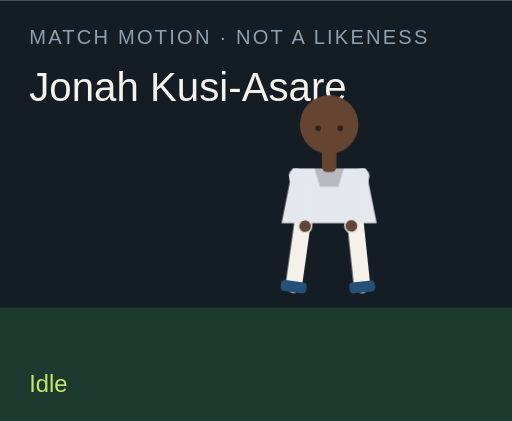
t = 0.00 s
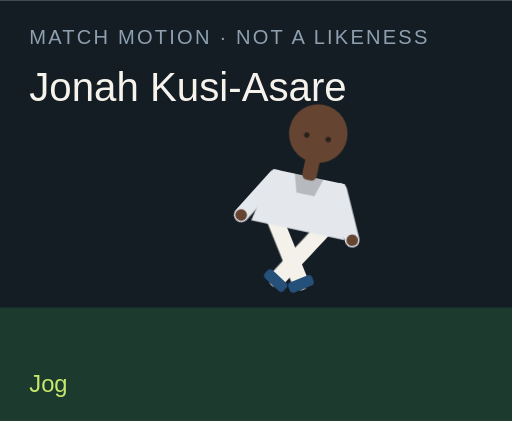
t = 1.50 s
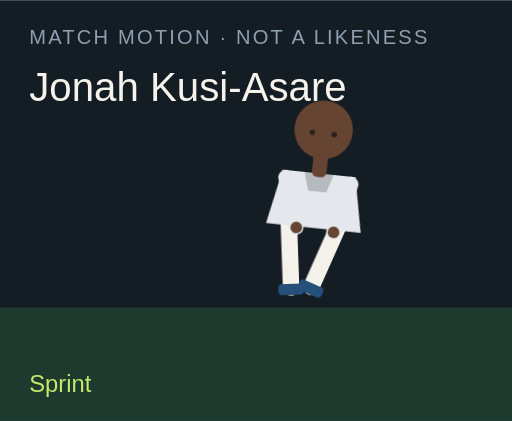
t = 3.00 s
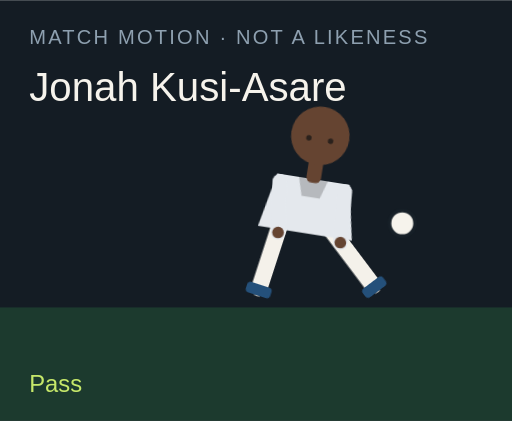
t = 4.50 s
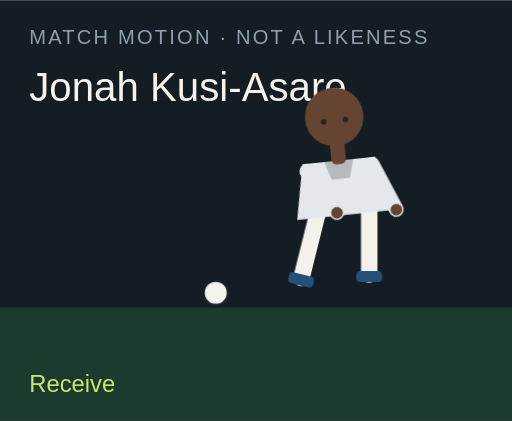
t = 6.00 s
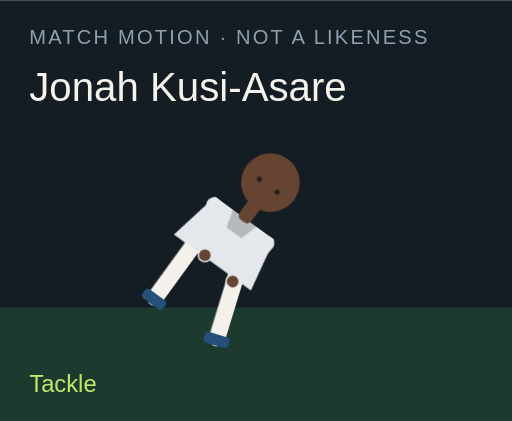
t = 7.50 s

The animated SVG that drew these frames (rendered in a browser with its animation timeline set to each time). Animation: 18 CSS @keyframes rules; one cycle of 9.00 s, repeats indefinitely.

<?xml version="1.0" encoding="UTF-8"?>
<svg xmlns="http://www.w3.org/2000/svg" viewBox="0 0 280 230" role="img">
  <style>@media (prefers-reduced-motion: reduce){animate,animateTransform{display:none}}</style>
  <rect width="280" height="230" fill="#141c24"/>
  <rect y="168" width="280" height="62" fill="#1c3a2e"/>
  <text x="16" y="24" fill="#8ea0b0" font-family="Arial,sans-serif" font-size="11" letter-spacing="1.2">MATCH MOTION · NOT A LIKENESS</text>
  <text x="16" y="55" fill="#f6f3ec" font-family="Impact,sans-serif" font-size="22">Jonah Kusi-Asare</text>
  <circle r="7" fill="#f6f3ec" stroke="#172028" stroke-width="2" id="motion-39848" cx="150" cy="160" opacity="0">
    
    
    
  </circle>
  <g transform="translate(132 40)">
    <g id="motion-39870" transform="rotate(0 48 90)">
      
      <g id="motion-39872" transform="translate(0 0)">
        
        <g transform="translate(34 78)"><g id="motion-39874" transform="rotate(8)"><path d="M0 0 V38" stroke="#f4f1ea" stroke-width="9" stroke-linecap="round"/><rect x="-7" y="36" width="14" height="6" rx="2" fill="#24507a"/></g></g>
        <g transform="translate(62 78)"><g id="motion-39876" transform="rotate(-6)"><path d="M0 0 V38" stroke="#f4f1ea" stroke-width="9" stroke-linecap="round"/><rect x="-7" y="36" width="14" height="6" rx="2" fill="#24507a"/></g></g>
        <path d="M28 52 h40 l6 30 H22 Z" fill="#e4e8ed"/>
        <path d="M40 52 h16 l-3 10 H43 Z" fill="#000" opacity=".2"/>
        <g transform="translate(30 56)"><g id="motion-39878" transform="rotate(-10)"><path d="M0 0 V28" stroke="#e4e8ed" stroke-width="8" stroke-linecap="round"/><circle cx="0" cy="28" r="3.2" fill="#654431"/></g></g>
        <g transform="translate(66 56)"><g id="motion-39880" transform="rotate(12)"><path d="M0 0 V28" stroke="#e4e8ed" stroke-width="8" stroke-linecap="round"/><circle cx="0" cy="28" r="3.2" fill="#654431"/></g></g>
        <rect x="44" y="40" width="8" height="14" rx="3" fill="#654431"/>
        <circle cx="48" cy="28" r="16" fill="#654431"/>
        
        <circle cx="42" cy="30" r="1.5" fill="#2a211c"/><circle cx="54" cy="30" r="1.5" fill="#2a211c"/>
      </g>
    </g>
  </g>
  <text x="16" y="214" fill="#c6e86a" font-family="Arial,sans-serif" font-size="13" opacity="1" id="motion-39852">Idle</text><text x="16" y="214" fill="#c6e86a" font-family="Arial,sans-serif" font-size="13" opacity="0" id="motion-39854">Jog</text><text x="16" y="214" fill="#c6e86a" font-family="Arial,sans-serif" font-size="13" opacity="0" id="motion-39856">Sprint</text><text x="16" y="214" fill="#c6e86a" font-family="Arial,sans-serif" font-size="13" opacity="0" id="motion-39858">Dribble</text><text x="16" y="214" fill="#c6e86a" font-family="Arial,sans-serif" font-size="13" opacity="0" id="motion-39860">Pass</text><text x="16" y="214" fill="#c6e86a" font-family="Arial,sans-serif" font-size="13" opacity="0" id="motion-39862">Shoot</text><text x="16" y="214" fill="#c6e86a" font-family="Arial,sans-serif" font-size="13" opacity="0" id="motion-39864">Receive</text><text x="16" y="214" fill="#c6e86a" font-family="Arial,sans-serif" font-size="13" opacity="0" id="motion-39866">Tackle</text><text x="16" y="214" fill="#c6e86a" font-family="Arial,sans-serif" font-size="13" opacity="0" id="motion-39868">Slide</text>
<style>@keyframes track-39849{0%{cx:150px}11.1%{cx:156px}22.2%{cx:164px}33.300000000000004%{cx:142px}44.4%{cx:190px}55.60000000000001%{cx:250px}66.7%{cx:118px}77.8%{cx:150px}88.9%{cx:150px}100%{cx:150px}}@keyframes track-39850{0%{cy:160px}11.1%{cy:158px}22.2%{cy:154px}33.300000000000004%{cy:156px}44.4%{cy:148px}55.60000000000001%{cy:96px}66.7%{cy:160px}77.8%{cy:160px}88.9%{cy:160px}100%{cy:160px}}@keyframes track-39851{0%{opacity:0}11.1%{opacity:0}22.2%{opacity:0}33.300000000000004%{opacity:1}44.4%{opacity:1}55.60000000000001%{opacity:1}66.7%{opacity:1}77.8%{opacity:0}88.9%{opacity:0}100%{opacity:0}}@keyframes track-39853{0%{opacity:1}11.1%{opacity:0}22.2%{opacity:0}33.300000000000004%{opacity:0}44.4%{opacity:0}55.60000000000001%{opacity:0}66.7%{opacity:0}77.8%{opacity:0}88.9%{opacity:0}100%{opacity:1}}@keyframes track-39855{0%{opacity:0}11.1%{opacity:1}22.2%{opacity:0}33.300000000000004%{opacity:0}44.4%{opacity:0}55.60000000000001%{opacity:0}66.7%{opacity:0}77.8%{opacity:0}88.9%{opacity:0}100%{opacity:0}}@keyframes track-39857{0%{opacity:0}11.1%{opacity:0}22.2%{opacity:1}33.300000000000004%{opacity:0}44.4%{opacity:0}55.60000000000001%{opacity:0}66.7%{opacity:0}77.8%{opacity:0}88.9%{opacity:0}100%{opacity:0}}@keyframes track-39859{0%{opacity:0}11.1%{opacity:0}22.2%{opacity:0}33.300000000000004%{opacity:1}44.4%{opacity:0}55.60000000000001%{opacity:0}66.7%{opacity:0}77.8%{opacity:0}88.9%{opacity:0}100%{opacity:0}}@keyframes track-39861{0%{opacity:0}11.1%{opacity:0}22.2%{opacity:0}33.300000000000004%{opacity:0}44.4%{opacity:1}55.60000000000001%{opacity:0}66.7%{opacity:0}77.8%{opacity:0}88.9%{opacity:0}100%{opacity:0}}@keyframes track-39863{0%{opacity:0}11.1%{opacity:0}22.2%{opacity:0}33.300000000000004%{opacity:0}44.4%{opacity:0}55.60000000000001%{opacity:1}66.7%{opacity:0}77.8%{opacity:0}88.9%{opacity:0}100%{opacity:0}}@keyframes track-39865{0%{opacity:0}11.1%{opacity:0}22.2%{opacity:0}33.300000000000004%{opacity:0}44.4%{opacity:0}55.60000000000001%{opacity:0}66.7%{opacity:1}77.8%{opacity:0}88.9%{opacity:0}100%{opacity:0}}@keyframes track-39867{0%{opacity:0}11.1%{opacity:0}22.2%{opacity:0}33.300000000000004%{opacity:0}44.4%{opacity:0}55.60000000000001%{opacity:0}66.7%{opacity:0}77.8%{opacity:1}88.9%{opacity:0}100%{opacity:0}}@keyframes track-39869{0%{opacity:0}11.1%{opacity:0}22.2%{opacity:0}33.300000000000004%{opacity:0}44.4%{opacity:0}55.60000000000001%{opacity:0}66.7%{opacity:0}77.8%{opacity:0}88.9%{opacity:1}100%{opacity:0}}@keyframes track-39871{0%{transform:rotate(0deg)}11.1%{transform:rotate(8deg)}22.2%{transform:rotate(16deg)}33.300000000000004%{transform:rotate(6deg)}44.4%{transform:rotate(4deg)}55.60000000000001%{transform:rotate(14deg)}66.7%{transform:rotate(-6deg)}77.8%{transform:rotate(34deg)}88.9%{transform:rotate(38deg)}100%{transform:rotate(0deg)}}@keyframes track-39873{0%{transform:translate(0px,0px)}11.1%{transform:translate(0px,-3px)}22.2%{transform:translate(0px,-6px)}33.300000000000004%{transform:translate(0px,-2px)}44.4%{transform:translate(0px,2px)}55.60000000000001%{transform:translate(0px,-4px)}66.7%{transform:translate(0px,1px)}77.8%{transform:translate(0px,10px)}88.9%{transform:translate(0px,12px)}100%{transform:translate(0px,0px)}}@keyframes track-39875{0%{transform:rotate(8deg)}11.1%{transform:rotate(-26deg)}22.2%{transform:rotate(-42deg)}33.300000000000004%{transform:rotate(-8deg)}44.4%{transform:rotate(6deg)}55.60000000000001%{transform:rotate(12deg)}66.7%{transform:rotate(20deg)}77.8%{transform:rotate(-8deg)}88.9%{transform:rotate(8deg)}100%{transform:rotate(8deg)}}@keyframes track-39877{0%{transform:rotate(-6deg)}11.1%{transform:rotate(24deg)}22.2%{transform:rotate(38deg)}33.300000000000004%{transform:rotate(18deg)}44.4%{transform:rotate(-38deg)}55.60000000000001%{transform:rotate(-54deg)}66.7%{transform:rotate(6deg)}77.8%{transform:rotate(-22deg)}88.9%{transform:rotate(-16deg)}100%{transform:rotate(-6deg)}}@keyframes track-39879{0%{transform:rotate(-10deg)}11.1%{transform:rotate(24deg)}22.2%{transform:rotate(36deg)}33.300000000000004%{transform:rotate(-18deg)}44.4%{transform:rotate(10deg)}55.60000000000001%{transform:rotate(-24deg)}66.7%{transform:rotate(-30deg)}77.8%{transform:rotate(12deg)}88.9%{transform:rotate(-64deg)}100%{transform:rotate(-10deg)}}@keyframes track-39881{0%{transform:rotate(12deg)}11.1%{transform:rotate(-20deg)}22.2%{transform:rotate(-32deg)}33.300000000000004%{transform:rotate(14deg)}44.4%{transform:rotate(-26deg)}55.60000000000001%{transform:rotate(18deg)}66.7%{transform:rotate(-22deg)}77.8%{transform:rotate(-6deg)}88.9%{transform:rotate(18deg)}100%{transform:rotate(12deg)}}@media(prefers-reduced-motion:no-preference){#motion-39848{animation:track-39849 9s linear infinite both,track-39850 9s linear infinite both,track-39851 9s steps(1,end) infinite both}#motion-39852{animation:track-39853 9s steps(1,end) infinite both}#motion-39854{animation:track-39855 9s steps(1,end) infinite both}#motion-39856{animation:track-39857 9s steps(1,end) infinite both}#motion-39858{animation:track-39859 9s steps(1,end) infinite both}#motion-39860{animation:track-39861 9s steps(1,end) infinite both}#motion-39862{animation:track-39863 9s steps(1,end) infinite both}#motion-39864{animation:track-39865 9s steps(1,end) infinite both}#motion-39866{animation:track-39867 9s steps(1,end) infinite both}#motion-39868{animation:track-39869 9s steps(1,end) infinite both}#motion-39870{animation:track-39871 9s linear infinite both}#motion-39872{animation:track-39873 9s linear infinite both}#motion-39874{animation:track-39875 9s linear infinite both}#motion-39876{animation:track-39877 9s linear infinite both}#motion-39878{animation:track-39879 9s linear infinite both}#motion-39880{animation:track-39881 9s linear infinite both}}</style></svg>
